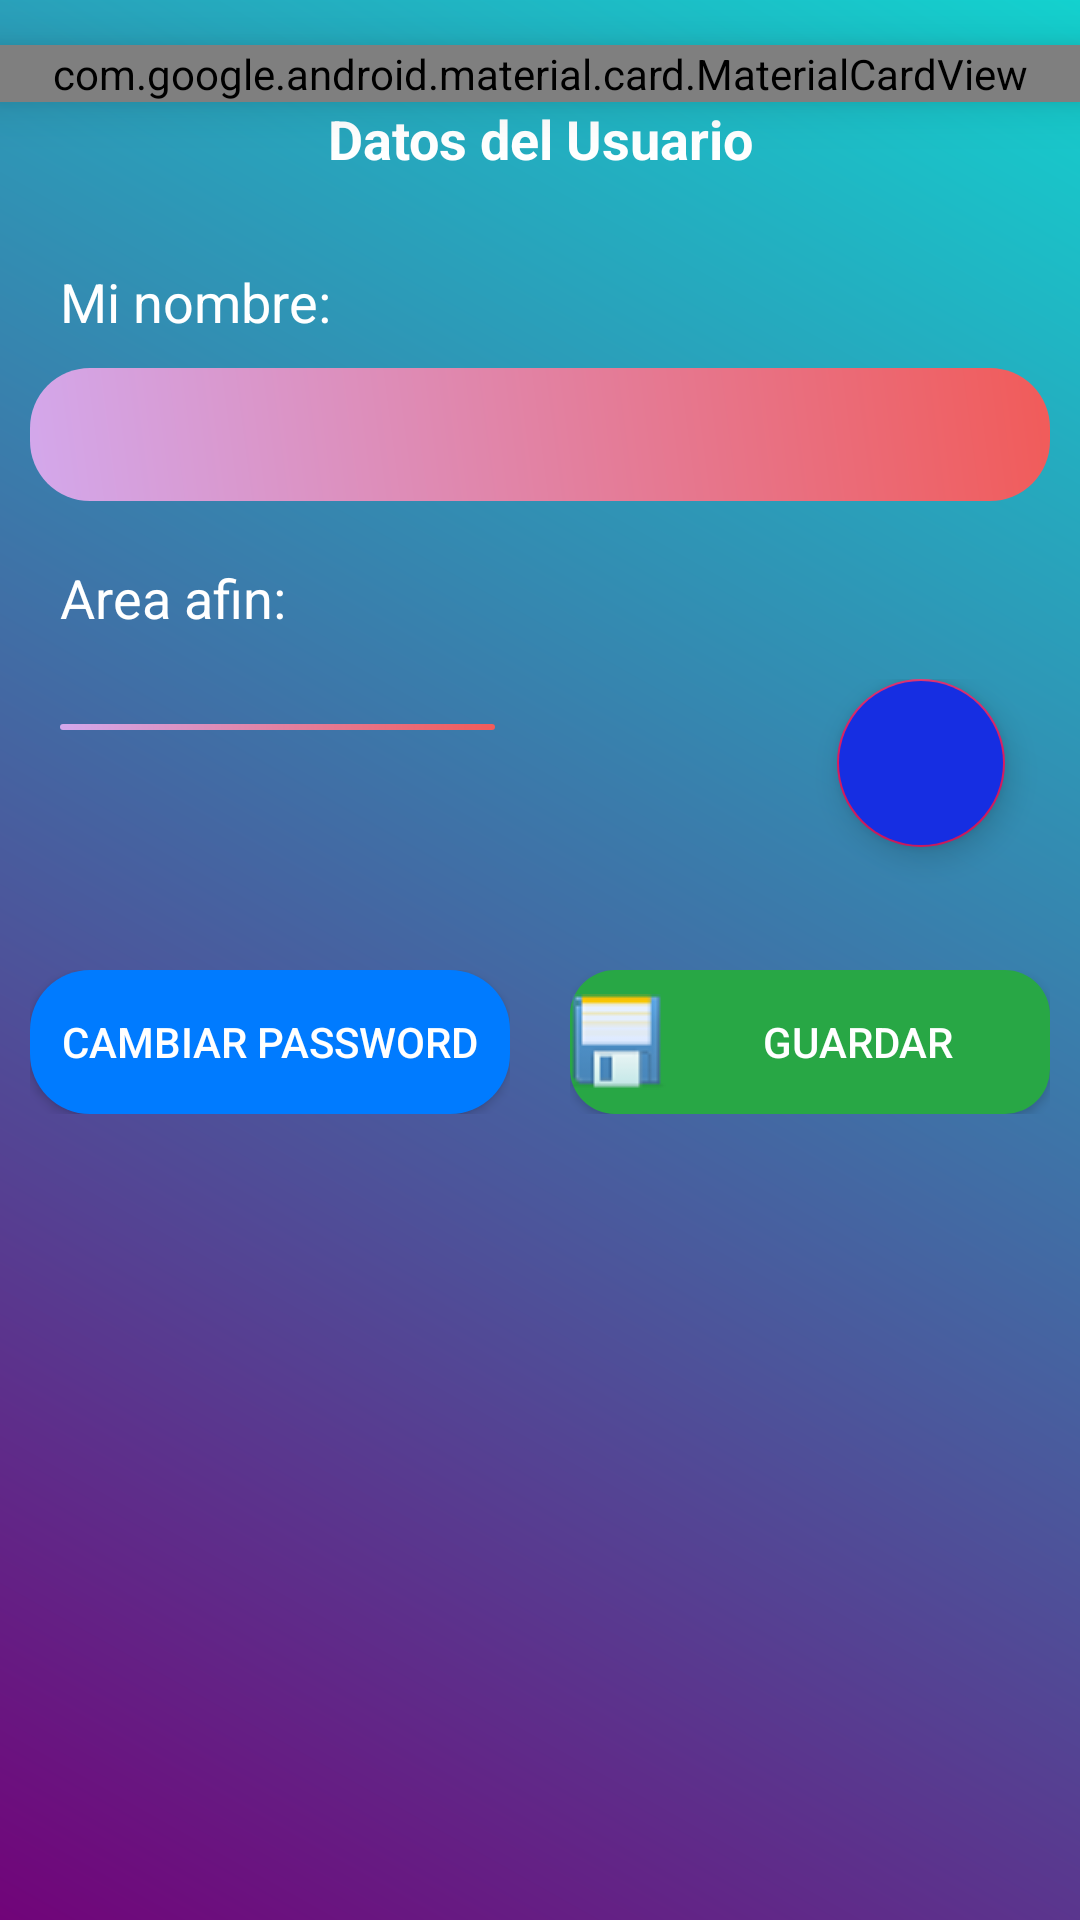

The Android layout XML behind this screen, and the referenced resources:
<!-- AndroidManifest.xml: application theme AppTheme -->
<!-- res/layout/fragment_configuration.xml -->
<?xml version="1.0" encoding="utf-8"?>
<LinearLayout xmlns:android="http://schemas.android.com/apk/res/android"
    xmlns:tools="http://schemas.android.com/tools"
    android:layout_width="match_parent"
    xmlns:app="http://schemas.android.com/apk/res-auto"
    android:orientation="vertical"
    android:background="@drawable/backdesign"
    android:layout_height="match_parent"
    tools:context=".HomeFragment">

    

    <android.support.design.card.MaterialCardView
        android:layout_width="match_parent"
        android:layout_marginTop="15dp"
        app:cardElevation="5dp"
        android:elevation="10dp"
        android:layout_height="wrap_content"
        />

    <LinearLayout
        android:layout_width="match_parent"
        android:orientation="vertical"
        android:layout_height="wrap_content">

        <TextView
            android:layout_width="match_parent"
            android:layout_height="match_parent"
            android:gravity="center_horizontal"
            android:text="Datos del Usuario"
            android:textAppearance="?android:textAppearanceMedium"
            android:textColor="@android:color/white"
            android:textStyle="bold" />

    </LinearLayout>

    <ScrollView
        android:layout_width="match_parent"
        android:layout_height="wrap_content">

        <LinearLayout
            android:layout_width="match_parent"
            android:orientation="vertical"
            android:layout_height="wrap_content">

            <TextView
                android:layout_width="match_parent"
                android:layout_height="wrap_content"
                android:text="Mi nombre:"
                android:textAppearance="?android:textAppearanceMedium"
                android:textColor="@android:color/white"
                android:layout_marginTop="30dp"
                android:gravity="left"
                android:layout_marginLeft="20dp"
                />

            <EditText
                android:layout_width="match_parent"
                android:layout_height="wrap_content"
                android:layout_margin="10dp"
                android:background="@drawable/edtdesign"
                android:padding="10dp"
                android:textColorHint="@android:color/white"
                android:id="@+id/descripcion_issues"
                android:inputType="textPersonName"
                />

            <TextView
                android:layout_width="match_parent"
                android:layout_height="wrap_content"
                android:text="Area afin:"
                android:textAppearance="?android:textAppearanceMedium"
                android:textColor="@android:color/white"
                android:layout_marginTop="10dp"
                android:gravity="left"
                android:layout_marginLeft="20dp"
                />
                <LinearLayout
                    android:layout_width="match_parent"
                    android:layout_marginTop="10dp"
                    android:orientation="horizontal"
                    android:layout_height="match_parent">

                    <RelativeLayout
                        android:layout_width="0dp"
                        android:layout_weight="2"
                        android:layout_margin="10dp"
                        android:gravity="center"
                        android:layout_height="wrap_content">

                    <Spinner
                        android:id="@+id/spinner2"
                        android:layout_width="match_parent"
                        android:layout_height="wrap_content"
                        android:layout_margin="10dp"
                        android:background="@drawable/edtdesign"
                        android:popupBackground="@drawable/backdesign"
                        android:padding="1dp"
                        style="@style/spinnerTheme"
                        android:layout_marginLeft="5dp"
                        />

                    </RelativeLayout>
                    <RelativeLayout
                        android:layout_width="0dp"
                        android:layout_weight="2"
                        android:layout_margin="5dp"
                        android:gravity="center"
                        android:layout_height="wrap_content">

                        <android.support.design.widget.CoordinatorLayout
                            android:layout_width="match_parent"
                            android:layout_height="match_parent">

                        <android.support.design.widget.FloatingActionButton
                            android:layout_width="wrap_content"
                            android:id="@+id/fab_area_plus"
                            android:layout_gravity="bottom|end"
                            android:layout_marginBottom="16dp"
                            android:layout_marginRight="20dp"
                            android:backgroundTint="#162ee2"
                            app:fabSize="normal"
                            android:src="@drawable/income"
                            android:layout_height="wrap_content"
                            />
                        </android.support.design.widget.CoordinatorLayout>
                    </RelativeLayout>
                </LinearLayout>
            <LinearLayout
                android:layout_width="match_parent"
                android:layout_marginTop="10dp"
                android:orientation="horizontal"
                android:layout_height="match_parent">

                <RelativeLayout
                    android:layout_width="0dp"
                    android:layout_weight="2"
                    android:layout_margin="10dp"
                    android:gravity="center"
                    android:layout_height="wrap_content">

                    <Button
                        android:layout_width="match_parent"
                        android:text="Cambiar Password"
                        android:textColor="@color/colorWhite"
                        android:background="@drawable/btnborder"
                        android:layout_height="wrap_content" />

                </RelativeLayout>
                <RelativeLayout
                    android:layout_width="0dp"
                    android:layout_weight="2"
                    android:layout_margin="10dp"
                    android:gravity="center"
                    android:layout_height="wrap_content">

                    <Button
                        android:layout_width="match_parent"
                        android:text="Guardar"
                        android:drawableLeft="@drawable/save"
                        android:textColor="@color/colorWhite"
                        android:background="@drawable/btnsuccess"
                        android:layout_height="wrap_content" />

                </RelativeLayout>

            </LinearLayout>
        </LinearLayout>

    </ScrollView>

</LinearLayout>
<!-- resources referenced by this layout -->
<resources>
  <color name="colorWhite">#FFFFFF</color>
  <!-- drawable backdesign (drawable) -->
  <?xml version="1.0" encoding="utf-8"?>
  <shape xmlns:android="http://schemas.android.com/apk/res/android">
  
      <gradient android:angle="45"
          android:startColor="#710479"
          android:endColor="#13d2cf"
          />
  
  
  </shape>
  <!-- drawable btnborder (drawable-v24) -->
  <?xml version="1.0" encoding="utf-8"?>
  <shape xmlns:android="http://schemas.android.com/apk/res/android">
  
      <gradient android:angle="45"
          android:startColor="@color/colorPrimary"
          android:endColor="@color/colorPrimary"
          />
      <corners android:bottomRightRadius="20dp"
          android:bottomLeftRadius="20dp"
          android:topRightRadius="20dp"
          android:topLeftRadius="20dp"
          />
  
  </shape>
  <!-- drawable btnsuccess (drawable-v24) -->
  <?xml version="1.0" encoding="utf-8"?>
  <shape xmlns:android="http://schemas.android.com/apk/res/android">
  
      <gradient android:angle="45"
          android:startColor="@color/colorSuccess"
          android:endColor="@color/colorSuccess"
          />
      <corners android:bottomRightRadius="15dp"
          android:bottomLeftRadius="15dp"
          android:topRightRadius="15dp"
          android:topLeftRadius="15dp"
          />
  
  </shape>
  <!-- drawable edtdesign (drawable) -->
  <?xml version="1.0" encoding="utf-8"?>
  <shape xmlns:android="http://schemas.android.com/apk/res/android">
  
      <gradient android:angle="45"
          android:startColor="#d3a8ec"
          android:endColor="#f15b59"
          />
      <corners android:bottomRightRadius="20dp"
          android:bottomLeftRadius="20dp"
          android:topRightRadius="20dp"
          android:topLeftRadius="20dp"
          />
  
  </shape>
  <!-- drawable save: png bitmap (drawable-v24, 1157 bytes) -->
  <style name="spinnerTheme">
          <item name="android:textColor">@android:color/white</item>
          <item name="android:colorBackground">@android:color/white</item>
          <item name="android:textSize">16dp</item>
      </style>
  <style name="AppTheme" parent="Theme.AppCompat.Light.NoActionBar">
          
          <item name="colorPrimary">@color/colorPrimary</item>
          <item name="colorPrimaryDark">@color/colorPrimaryDark</item>
          <item name="colorAccent">@color/colorAccent</item>
          <item name="windowActionBar">false</item>
          <item name="windowNoTitle">true</item>
          <item name="drawerArrowStyle">@style/DrawerIconStyle</item>
      </style>
  <color name="colorPrimary">#007BFF</color>
  <color name="colorSuccess">#28a745</color>
  <color name="colorPrimaryDark">#00574B</color>
  <color name="colorAccent">#D81B60</color>
  <style name="DrawerIconStyle" parent="Widget.AppCompat.DrawerArrowToggle">
          <item name="color">@android:color/white</item>
      </style>
</resources>
